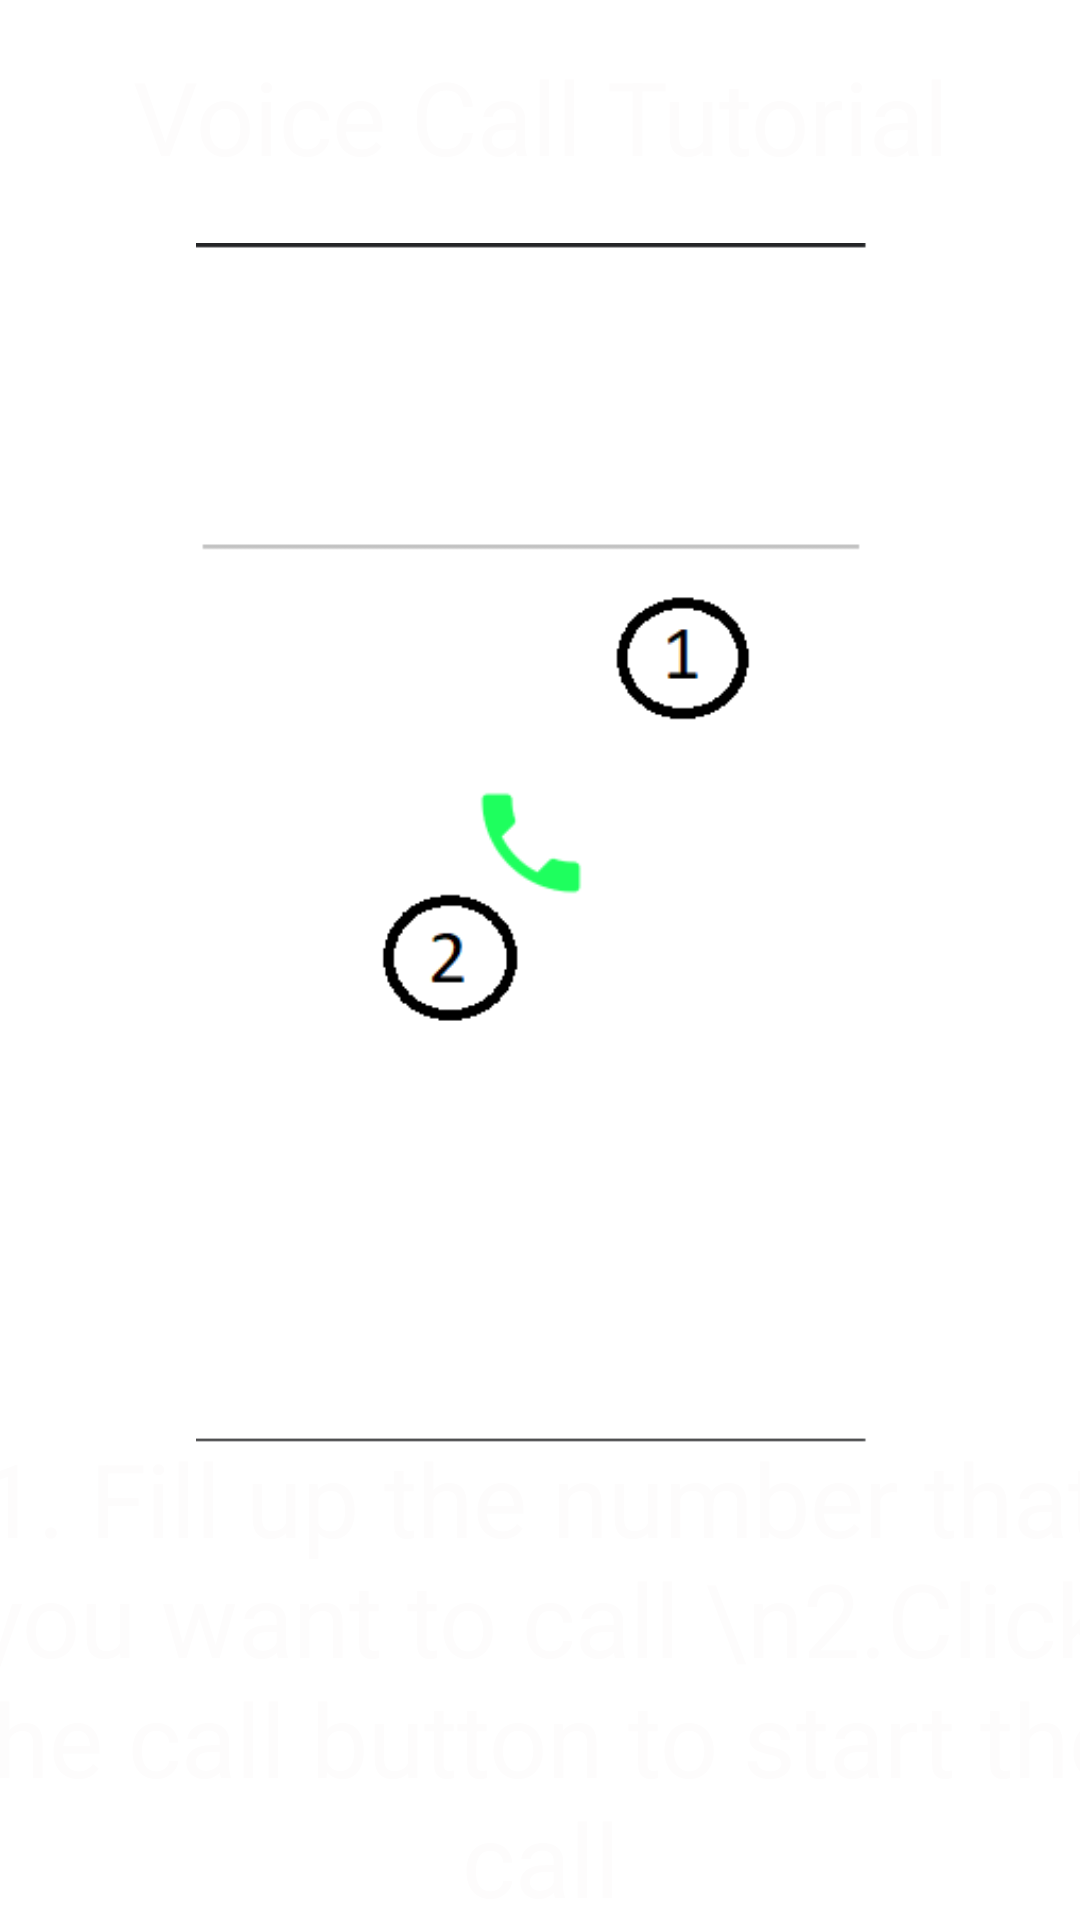

Produce the Android XML layout that renders to this screen, including the resource entries it uses.
<!-- AndroidManifest.xml: application theme Theme.DesignThinkingIII -->
<!-- res/layout/activity_voice_call_tutorial.xml -->
<?xml version="1.0" encoding="utf-8"?>
<androidx.constraintlayout.widget.ConstraintLayout
    xmlns:android="http://schemas.android.com/apk/res/android"
    xmlns:app="http://schemas.android.com/apk/res-auto"
    xmlns:tools="http://schemas.android.com/tools"
    android:layout_width="match_parent"
    android:layout_height="match_parent"
    android:background="@drawable/wallpaper"
    android:textAlignment="center"
    tools:context=".MainActivity">




        <TextView
            android:id="@+id/textView5"
            android:layout_width="match_parent"
            android:layout_height="65dp"
            android:layout_marginTop="16dp"
            android:text="Voice Call Tutorial"
            android:textAlignment="center"
            android:textColor="#FDFCFC"
            android:textSize="34sp"
            app:layout_constraintEnd_toEndOf="parent"
            app:layout_constraintHorizontal_bias="0.496"
            app:layout_constraintStart_toStartOf="parent"
            app:layout_constraintTop_toTopOf="parent" />

    <ImageView
        android:id="@+id/imageView"
        android:layout_width="249dp"
        android:layout_height="405dp"
        app:layout_constraintEnd_toEndOf="parent"
        app:layout_constraintStart_toStartOf="parent"
        app:layout_constraintTop_toBottomOf="@+id/textView5"
        app:srcCompat="@drawable/voice_call_tutorial" />

        <TextView
            android:id="@+id/textView14"
            android:layout_width="393dp"
            android:layout_height="173dp"
            android:text="1. Fill up the number that you want to call \n2.Click the call button to start the call"
            android:textAlignment="center"
            android:textColor="#FDFCFC"
            android:textSize="34sp"
            app:layout_constraintBottom_toBottomOf="parent"
            app:layout_constraintEnd_toEndOf="parent"
            app:layout_constraintStart_toStartOf="parent"
            app:layout_constraintTop_toBottomOf="@+id/imageView" />
  



    </androidx.constraintlayout.widget.ConstraintLayout>
<!-- resources referenced by this layout -->
<resources>
  <!-- drawable voice_call_tutorial: png bitmap (drawable, 4307 bytes) -->
  <style name="Theme.DesignThinkingIII" parent="Theme.MaterialComponents.DayNight.DarkActionBar">
          
          <item name="colorPrimary">@color/purple_500</item>
          <item name="colorPrimaryVariant">@color/purple_700</item>
          <item name="colorOnPrimary">@color/white</item>
          
          <item name="colorSecondary">@color/teal_200</item>
          <item name="colorSecondaryVariant">@color/teal_700</item>
          <item name="colorOnSecondary">@color/black</item>
          
          <item name="android:statusBarColor" tools:targetApi="l">?attr/colorPrimaryVariant</item>
          
      </style>
  <!-- not gathered from this repository: default colours our renderer supplied (Android Studio template values) -->
  <color name="purple_500">#FF6200EE</color>
  <color name="purple_700">#FF3700B3</color>
  <color name="teal_200">#FF03DAC5</color>
  <color name="teal_700">#FF018786</color>
  <color name="black">#FF000000</color>
  <color name="white">#FFFFFFFF</color>
</resources>
